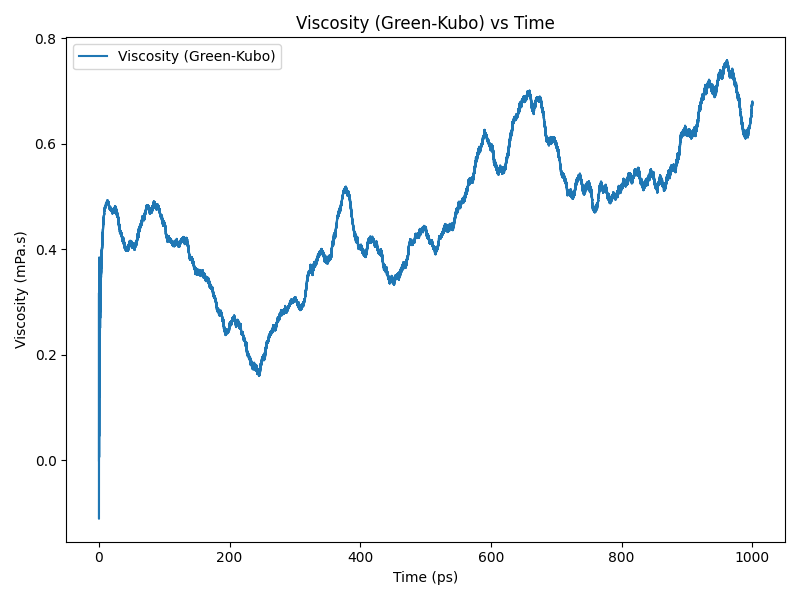

The table this chart was drawn from, first rows:
time(ps), viscosity(Pa.s)
0.0, 0.0
0.2, 0.0001707
0.4, 0.0002823
0.6, 0.0002488
0.8, 0.0001581
1.0, 0.0002197
1.2, 0.0002959
1.4, 0.0002698
1.6, 0.0003002
1.8, 0.0003423
2.0, 0.0002912
2.2, 0.000282
2.4, 0.0003343
2.6, 0.0003467
2.8, 0.0003446
3.0, 0.000364
3.2, 0.0003666
3.4, 0.000359
3.6, 0.0003681
3.8, 0.0003824
4.0, 0.0003903
4.2, 0.0003929
4.4, 0.0003971
4.6, 0.0003971
4.8, 0.0004001
5.0, 0.0004112
5.2, 0.0004172
5.4, 0.0004177
5.6, 0.0004272
5.8, 0.0004317
6.0, 0.0004319
6.2, 0.0004385
6.4, 0.0004461
6.6, 0.0004484
6.8, 0.0004498
7.0, 0.0004539
7.2, 0.0004567
7.4, 0.0004591
7.6, 0.0004638
7.8, 0.0004667
8.0, 0.0004672
8.2, 0.0004707
8.4, 0.0004739
8.6, 0.0004752
8.8, 0.0004757
9.0, 0.0004788
9.2, 0.0004796
9.4, 0.000478
9.6, 0.0004797
9.8, 0.0004794
10.0, 0.0004797
10.2, 0.0004804
10.4, 0.0004829
10.6, 0.0004855
10.8, 0.0004868
11.0, 0.0004865
11.2, 0.0004854
11.4, 0.0004849
11.6, 0.0004871
11.8, 0.0004884
... 4,940 more rows
